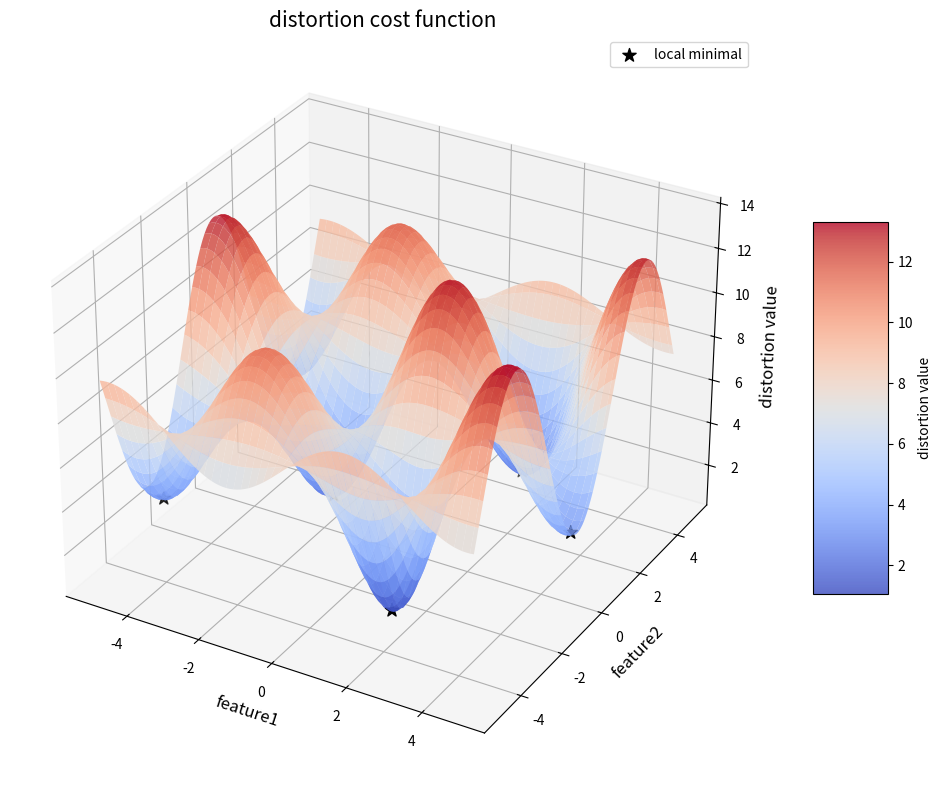

The matplotlib source for this figure:
import numpy as np
import matplotlib.pyplot as plt
from matplotlib import cm

def generate_distoration_space(x_range=(-5,5),y_range=(-5,5),step=0.1):
    """
    生成空间数据
    :param x_range: x范围
    :param y_range: y范围
    :param step:  步长
    :return:空间数据
    """
    # 创建网格数据
    x = np.arange(x_range[0],x_range[1],step)
    y = np.arange(y_range[0], y_range[1], step)
    X,Y = np.meshgrid(x,y)

    # 二维正态分布
    def gaussian(x,y,x0,y0,sigma,amplitude):
        return amplitude * np.exp(-((x - x0) ** 2 + (y - y0) ** 2) / (2 * sigma ** 2))

    # 生成多个局部最小值
    Z = 5*np.sin(X)*np.cos(Y) # 基础波动

    # 添加多个高斯峰值（代表局部最小值）
    Z += gaussian(X, Y, -2, -2, 1.5, -3)  # 左侧局部最小值
    Z += gaussian(X, Y, 3, 2, 1.0, -4)  # 右侧主要局部最小值
    Z += gaussian(X, Y, -1, 3, 1.2, -2)  # 上方局部最小值
    Z += gaussian(X, Y, 2, -3, 0.8, -2.5)  # 下方局部最小值

    # 调整整体范围，确保畸变值为正且不颠倒峰谷
    # 计算当前最小值
    min_val = np.min(Z)
    # 如果最小值为负，向上平移使最小值为1
    if min_val < 0:
        Z = Z + (-min_val) + 1  # +1确保最小值为1而不是0
    else:
        Z = Z + 1  # 如果已经都是正值，只需确保最小值至少为1

    return X, Y, Z

X,Y,Z = generate_distoration_space()

def find_local_minimal(Z,threshold=0.5):
    """找到局部最小点"""
    local_min = []
    rows,cols = Z.shape

    for i in range(1,rows-1):
        for j in range(1,cols-1):
            # 检查周围8个点
            neighbors = Z[i - 1:i + 2, j - 1:j + 2]
            if Z[i, j] == np.min(neighbors) and Z[i, j] < threshold * np.max(Z):
                local_min.append((X[i, j], Y[i, j], Z[i, j]))

    return local_min

# 局部最小值
local_minimal = find_local_minimal(Z)

# 可视化
fig = plt.figure(figsize=(12,8))
ax = fig.add_subplot(111,projection='3d')

# 绘制表面图
surf = ax.plot_surface(X, Y, Z, cmap=cm.coolwarm,
                       alpha=0.8, edgecolor='none')

# 标记局部最小值
if local_minimal:
    min_x, min_y, min_z = zip(*local_minimal)
    ax.scatter(min_x, min_y, min_z, color='black', s=100, marker='*',
               label='local minimal')

# 添加颜色条，显示颜色对应的畸变值
fig.colorbar(surf, ax=ax, shrink=0.5, aspect=5, label='distortion value')

# 设置标题和标签
ax.set_title('distortion cost function', fontsize=15)
ax.set_xlabel('feature1', fontsize=12)
ax.set_ylabel('feature2', fontsize=12)
ax.set_zlabel('distortion value', fontsize=12)


ax.legend()
plt.tight_layout()
plt.show()